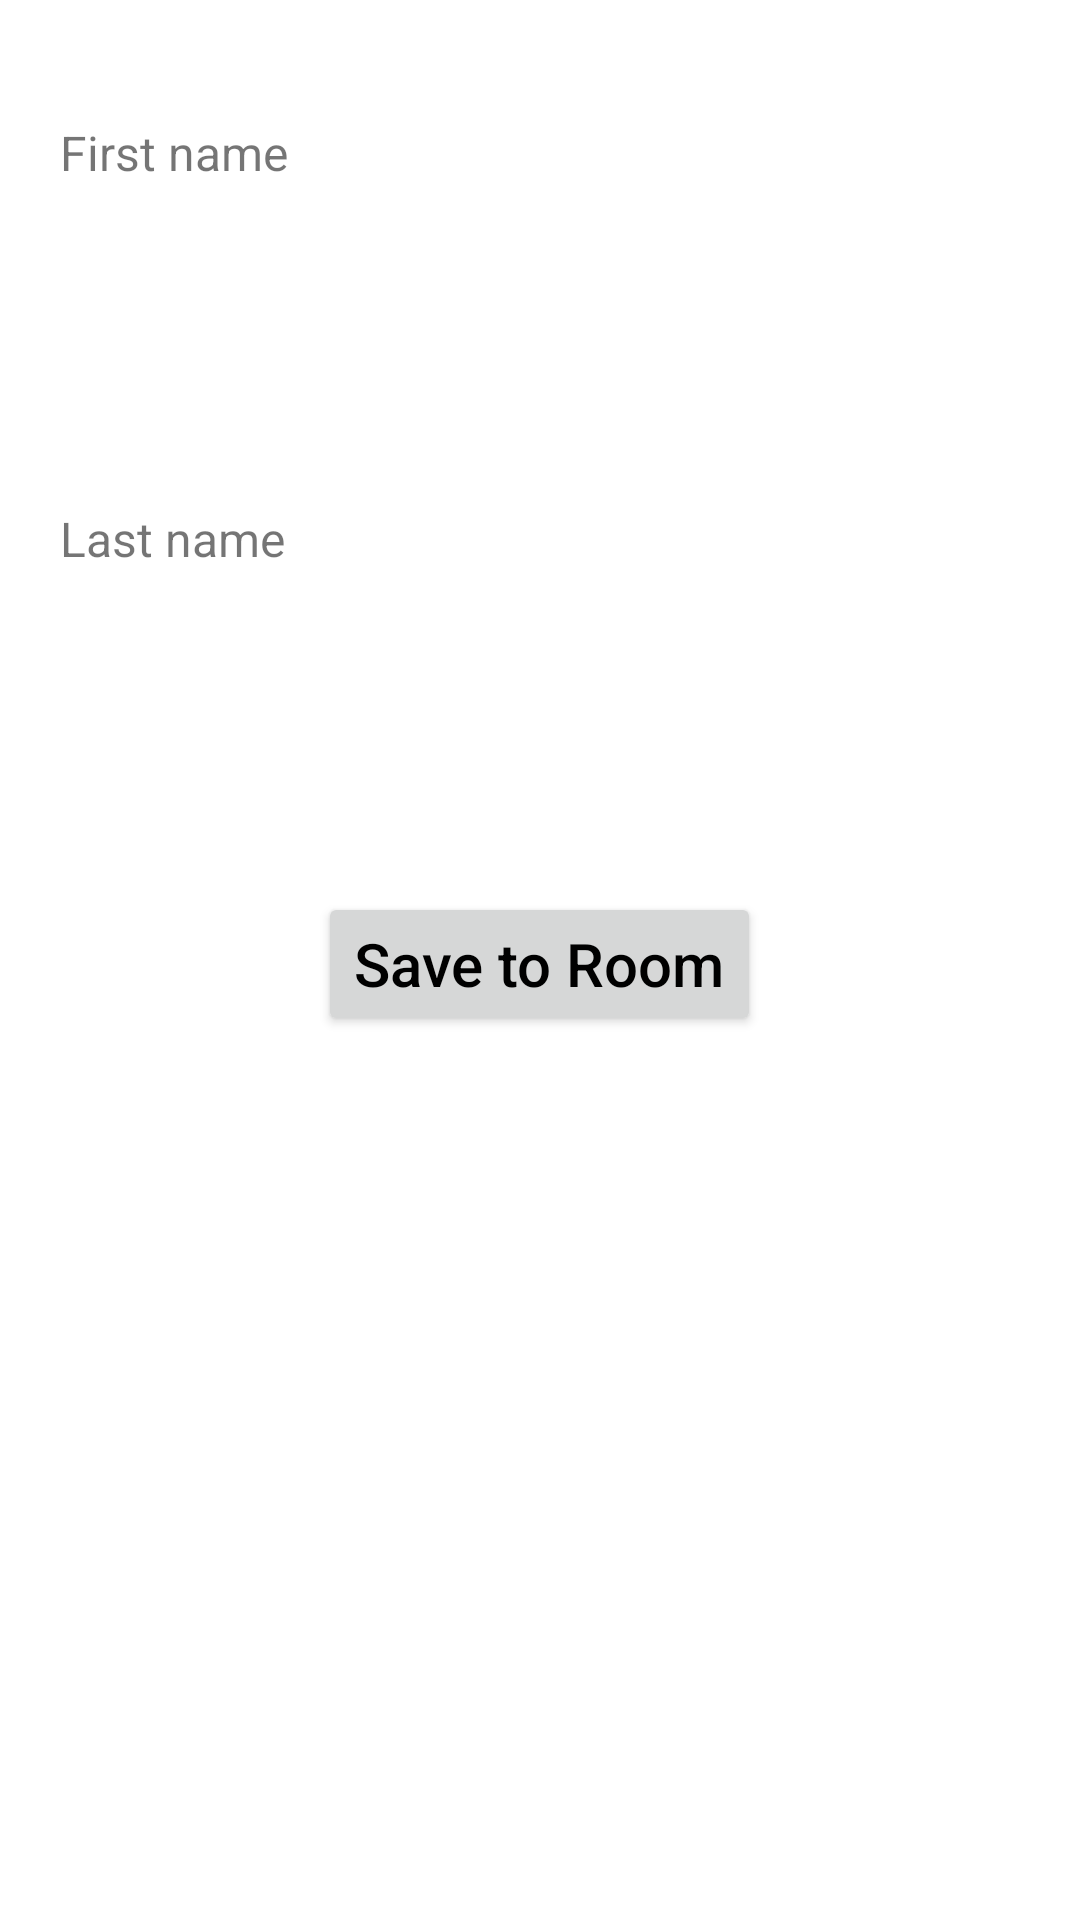

The Android layout XML behind this screen, and the referenced resources:
<!-- AndroidManifest.xml: application theme Theme.RoomDataBase -->
<!-- res/layout/activity_main.xml -->
<?xml version="1.0" encoding="utf-8"?>
<androidx.constraintlayout.widget.ConstraintLayout xmlns:android = "http://schemas.android.com/apk/res/android"
                                                   xmlns:app = "http://schemas.android.com/apk/res-auto"
                                                   xmlns:tools = "http://schemas.android.com/tools"
                                                   android:layout_width = "match_parent"
                                                   android:layout_height = "match_parent"
                                                   tools:context = ".MainActivity">

	<ScrollView
		android:layout_width="match_parent"
		android:layout_height="match_parent">

		<LinearLayout
			android:layout_width="match_parent"
			android:layout_height="wrap_content"
			android:gravity="center"
			android:orientation="vertical">

			<Space
				android:layout_width="match_parent"
				android:layout_height="40dp"
				android:padding="20dp" />

			<TextView
				android:layout_width="match_parent"
				android:layout_height="wrap_content"
				android:paddingStart="20dp"
				android:paddingEnd="20dp"
				android:text="First name"
				android:textSize="16sp" />

			<LinearLayout
				android:layout_width="match_parent"
				android:layout_height="wrap_content"
				android:layout_marginStart="20dp"
				android:layout_marginEnd="20dp"
				android:background="@drawable/border"
				android:orientation="vertical">


				<EditText
					android:id="@+id/t1"
					android:layout_width="match_parent"
					android:layout_height="wrap_content"
					android:background="@null"
					android:ems="16"
					android:importantForAutofill="no"
					android:inputType="text"
					android:padding="20dp"
					android:paddingTop="10dp"
					android:textColor="#000000"
					android:textColorHint="#43515050"
					android:textSize="20sp"
					tools:ignore="VisualLintTextFieldSize" />

			</LinearLayout>

			<Space
				android:layout_width="match_parent"
				android:layout_height="40dp"
				android:padding="20dp" />

			<TextView
				android:layout_width="match_parent"
				android:layout_height="wrap_content"
				android:paddingStart="20dp"
				android:paddingEnd="20dp"
				android:text="Last name"
				android:textSize="16sp" />

			<LinearLayout
				android:layout_width="match_parent"
				android:layout_height="wrap_content"
				android:layout_marginStart="20dp"
				android:layout_marginEnd="20dp"
				android:background="@drawable/border"
				android:orientation="vertical"
				android:padding="0dp">

				<EditText
					android:id="@+id/t2"
					android:layout_width="match_parent"
					android:layout_height="wrap_content"
					android:background="@null"
					android:ems="16"
					android:importantForAutofill="no"
					android:inputType="text"
					android:padding="20dp"
					android:paddingTop="10dp"
					android:textColor="#000000"
					android:textColorHint="#43515050"
					android:textSize="20sp"
					tools:ignore="VisualLintTextFieldSize" />

			</LinearLayout>

			<Space
				android:layout_width="match_parent"
				android:layout_height="40dp"
				android:padding="20dp" />

			<LinearLayout
				android:layout_width="match_parent"
				android:layout_height="wrap_content"
				android:layout_marginStart="20dp"
				android:layout_marginEnd="20dp"
				android:background="@drawable/border"
				android:orientation="vertical"
				android:padding="0dp">

				<Button
					android:id="@+id/b1"
					android:layout_width="wrap_content"
					android:layout_height="wrap_content"
					android:textColor="#000000"
					android:textColorHint="#43515050"
					android:textSize="20sp"
					android:layout_gravity="center_horizontal"
					android:text="Save to Room"
					android:textAllCaps="false"
					tools:ignore="VisualLintTextFieldSize" />

			</LinearLayout>

			<Space
				android:layout_width="match_parent"
				android:layout_height="40dp"
				android:padding="20dp" />
		</LinearLayout>

	</ScrollView>

</androidx.constraintlayout.widget.ConstraintLayout>
<!-- resources referenced by this layout -->
<resources>
  <style name="Theme.RoomDataBase" parent="Theme.MaterialComponents.DayNight.DarkActionBar">
  		
  		<item name="colorPrimary">@color/purple_500</item>
  		<item name="colorPrimaryVariant">@color/purple_700</item>
  		<item name="colorOnPrimary">@color/white</item>
  		
  		<item name="colorSecondary">@color/teal_200</item>
  		<item name="colorSecondaryVariant">@color/teal_700</item>
  		<item name="colorOnSecondary">@color/black</item>
  		
  		<item name="android:statusBarColor" tools:targetApi="l">?attr/colorPrimaryVariant</item>
  		
  	</style>
  <!-- not gathered from this repository: default colours our renderer supplied (Android Studio template values) -->
  <color name="purple_500">#FF6200EE</color>
  <color name="purple_700">#FF3700B3</color>
  <color name="teal_200">#FF03DAC5</color>
  <color name="teal_700">#FF018786</color>
  <color name="black">#FF000000</color>
  <color name="white">#FFFFFFFF</color>
</resources>
